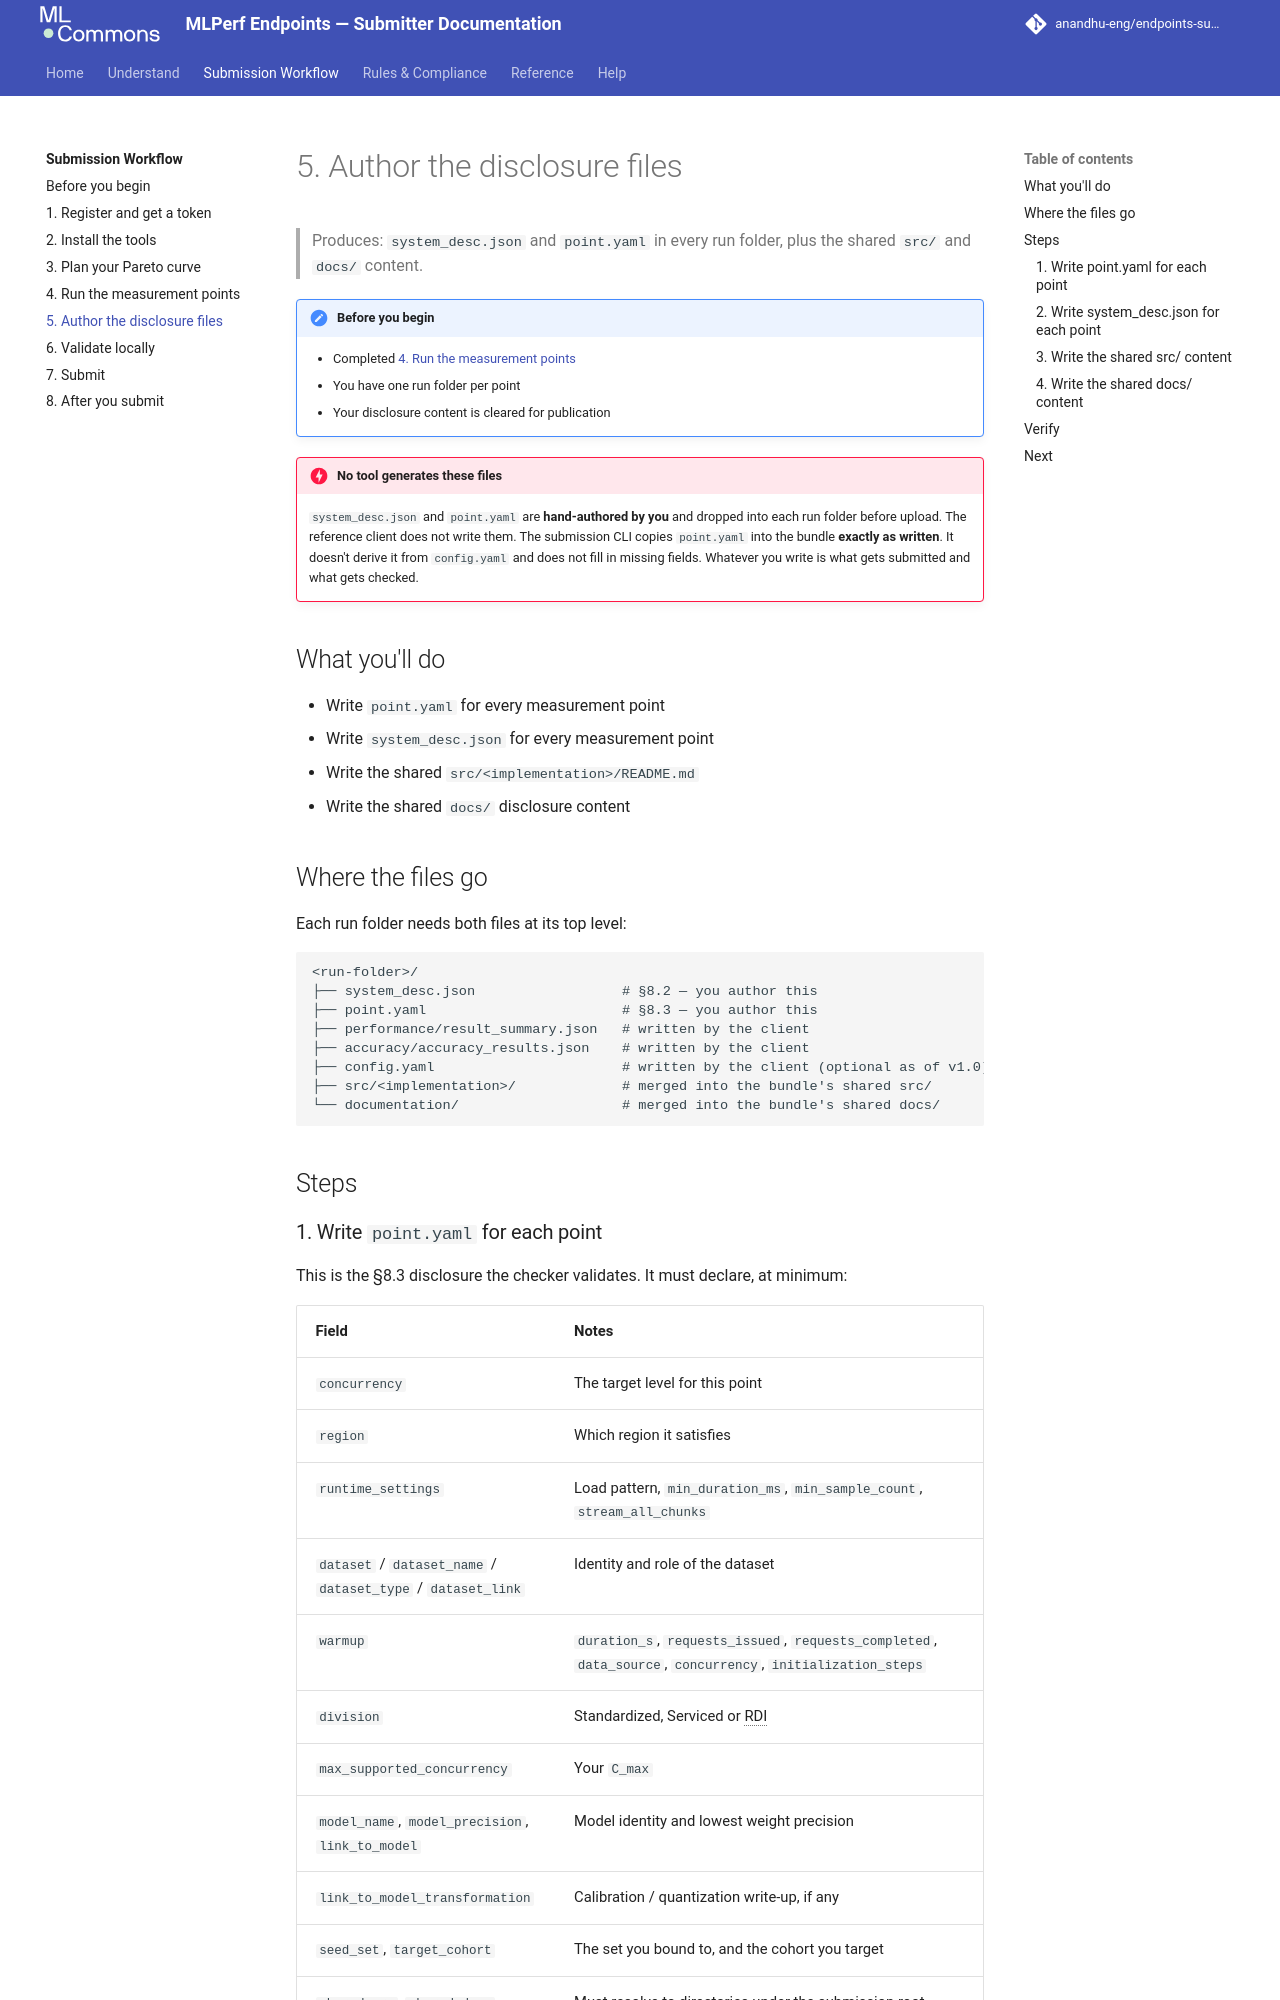

repository: anandhu-eng/endpoints-submission-docs · page: workflow/author-disclosures/index.html · generator: mkdocs

# 5. Author the disclosure files

> Produces: `system_desc.json` and `point.yaml` in every run folder, plus the shared `src/` and
> `docs/` content.

!!! note "Before you begin"
    - Completed [4. Run the measurement points](run-the-points.md)
    - You have one run folder per point
    - Your disclosure content is cleared for publication

!!! danger "No tool generates these files"
    `system_desc.json` and `point.yaml` are **hand-authored by you** and dropped into each run
    folder before upload. The reference client does not write them. The submission CLI copies
    `point.yaml` into the bundle **exactly as written**. It doesn't derive it from `config.yaml` and does
    not fill in missing fields. Whatever you write is what gets submitted and what gets checked.

## What you'll do

- Write `point.yaml` for every measurement point
- Write `system_desc.json` for every measurement point
- Write the shared `src/<implementation>/README.md`
- Write the shared `docs/` disclosure content

## Where the files go

Each run folder needs both files at its top level:

```
<run-folder>/
├── system_desc.json                  # §8.2 — you author this
├── point.yaml                        # §8.3 — you author this
├── performance/result_summary.json   # written by the client
├── accuracy/accuracy_results.json    # written by the client
├── config.yaml                       # written by the client (optional as of v1.0)
├── src/<implementation>/             # merged into the bundle's shared src/
└── documentation/                    # merged into the bundle's shared docs/
```

## Steps
